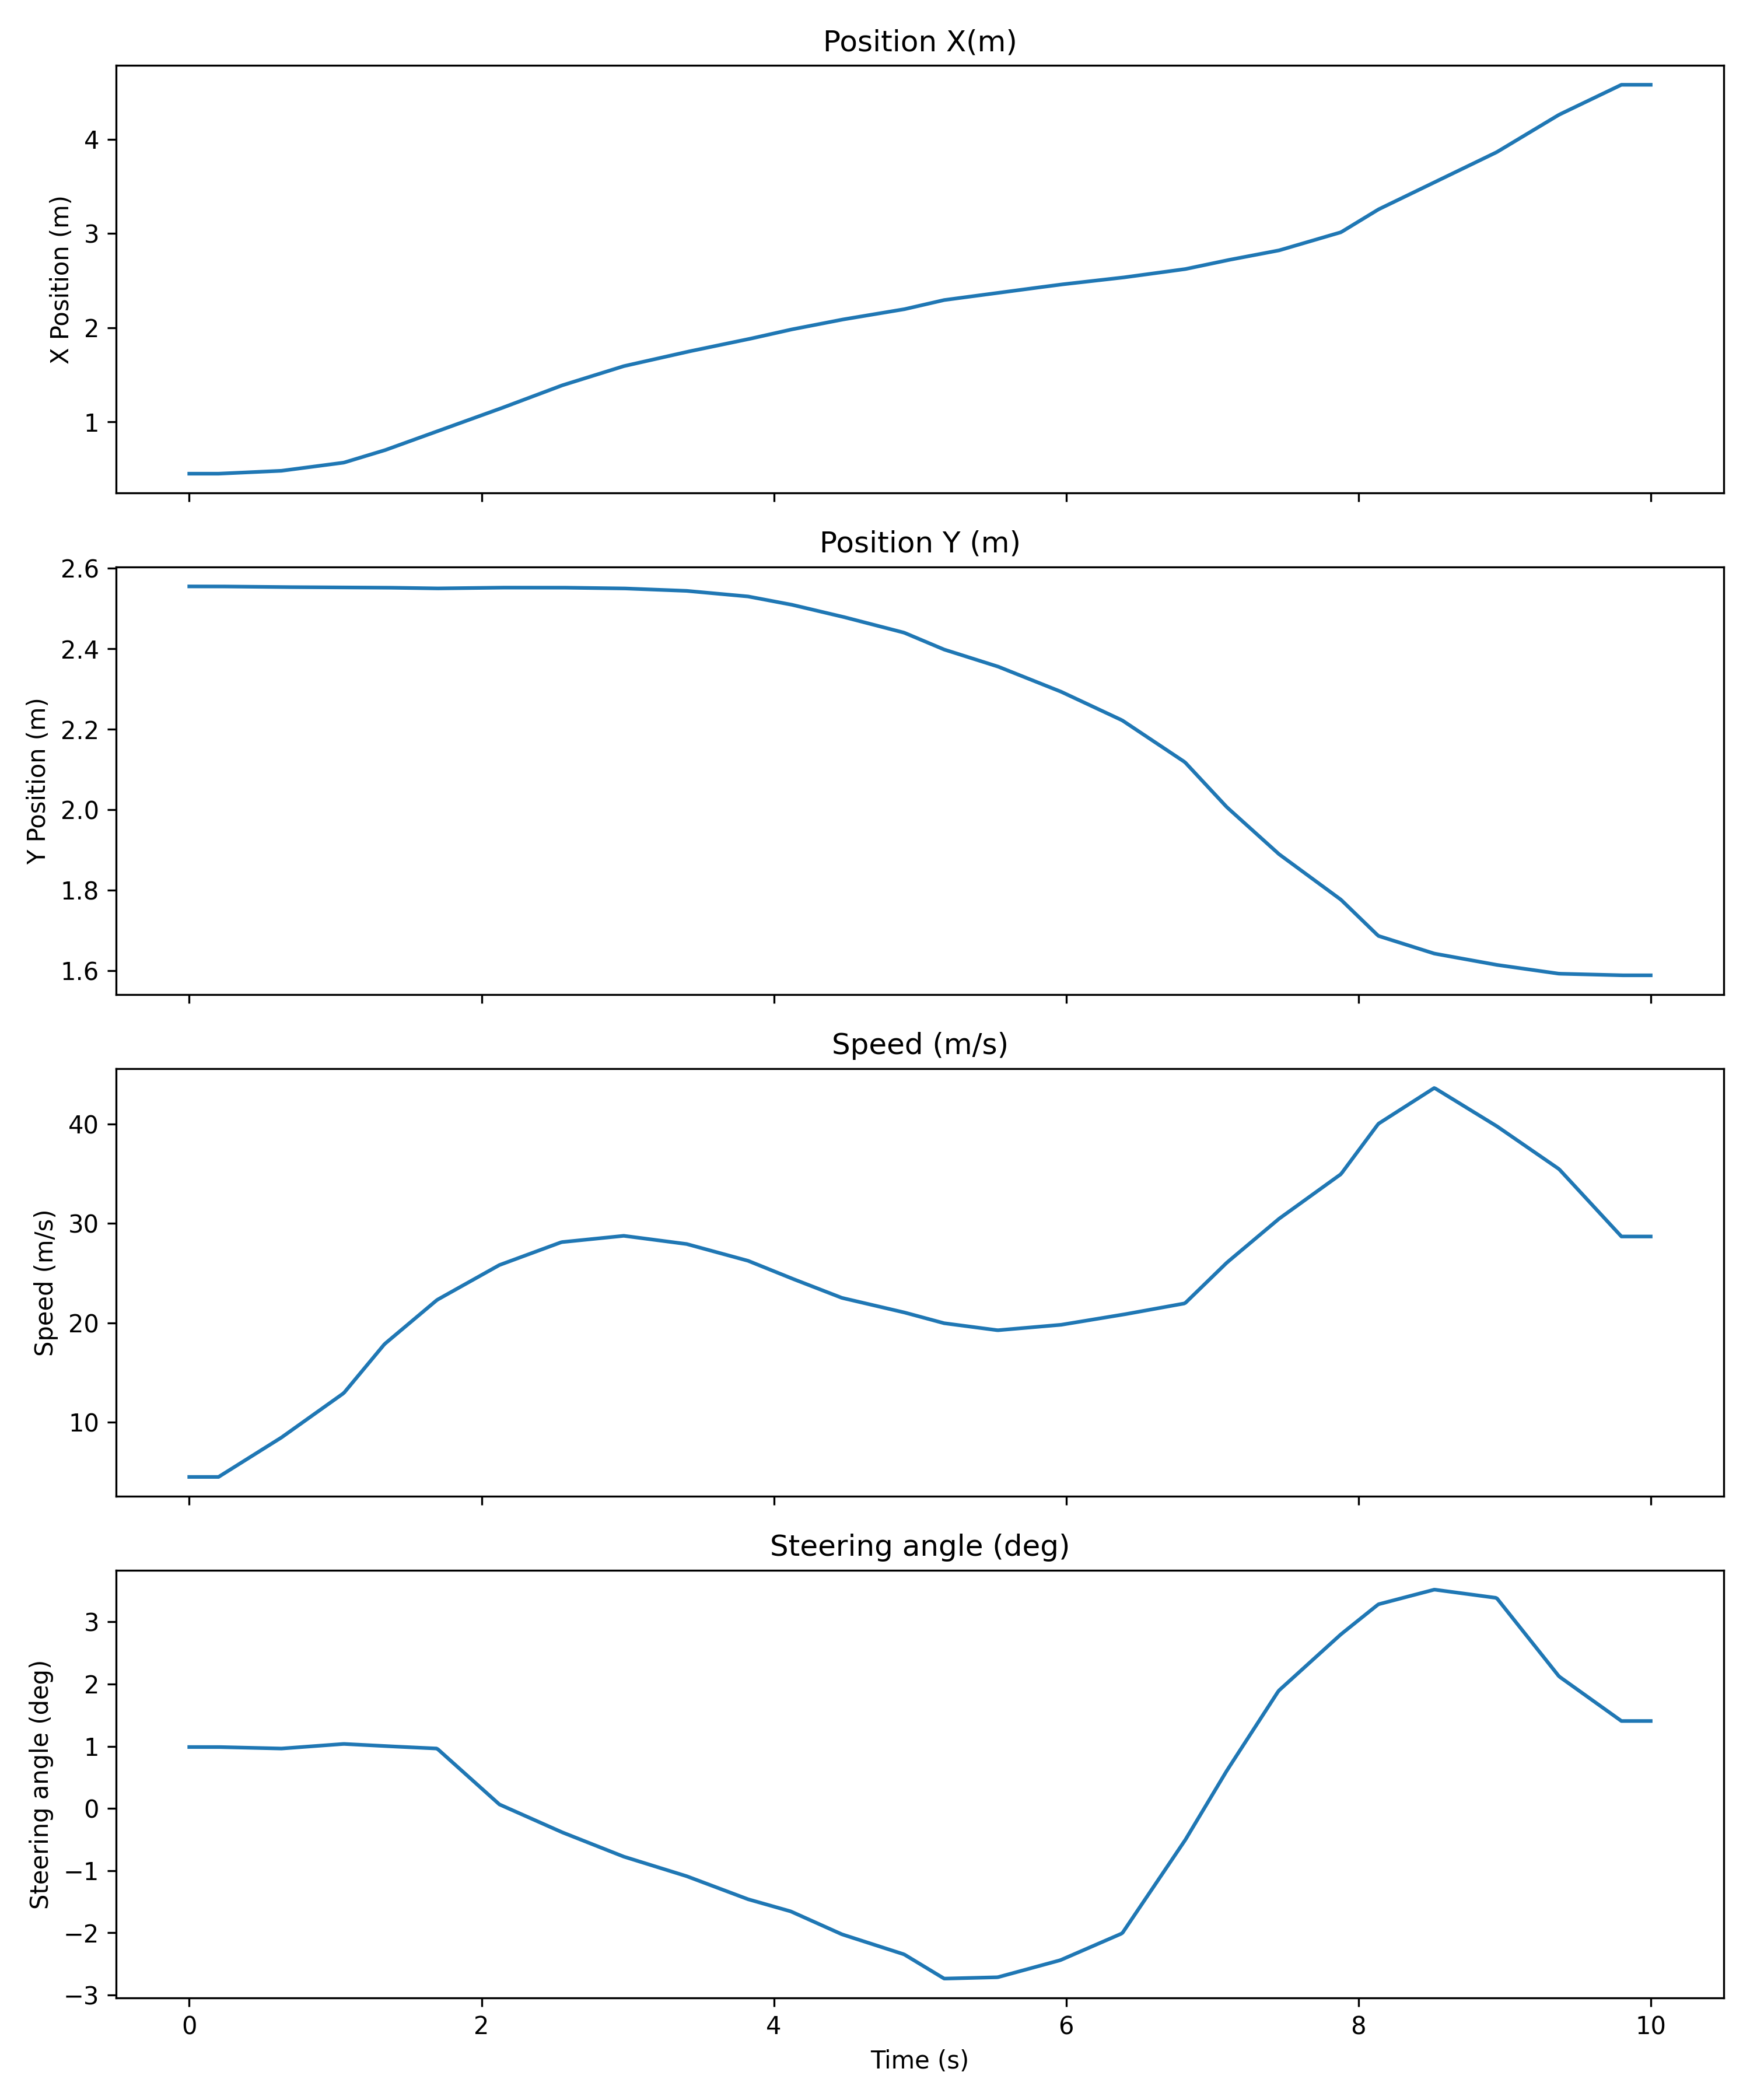

Data behind this chart, as committed beside it:
Time (seconds); Time (microseconds); Position X (m); Position Y (m); Speed (m/s); Steering angle (deg); Lane change
0; 0; 0.45; 2.555; 4.519; 0.9869; 0
0; 10010; 0.45; 2.555; 4.519; 0.9869; 0
0; 20020; 0.45; 2.555; 4.519; 0.9869; 0
0; 30030; 0.45; 2.555; 4.519; 0.9869; 0
0; 40040; 0.45; 2.555; 4.519; 0.9869; 0
0; 50050; 0.45; 2.555; 4.519; 0.9869; 0
0; 60060; 0.45; 2.555; 4.519; 0.9869; 0
0; 70070; 0.45; 2.555; 4.519; 0.9869; 0
0; 80080; 0.45; 2.555; 4.519; 0.9869; 0
0; 90090; 0.45; 2.555; 4.519; 0.9869; 0
0; 100100; 0.45; 2.555; 4.519; 0.9869; 0
0; 110110; 0.45; 2.555; 4.519; 0.9869; 0
0; 120120; 0.45; 2.555; 4.519; 0.9869; 0
0; 130130; 0.45; 2.555; 4.519; 0.9869; 0
0; 140140; 0.45; 2.555; 4.519; 0.9869; 0
0; 150150; 0.45; 2.555; 4.519; 0.9869; 0
0; 160160; 0.45; 2.555; 4.519; 0.9869; 0
0; 170170; 0.45; 2.555; 4.519; 0.9869; 0
0; 180180; 0.45; 2.555; 4.519; 0.9869; 0
0; 190190; 0.45; 2.555; 4.519; 0.9869; 0
0; 200200; 0.45; 2.555; 4.519; 0.9869; 0
0; 210210; 0.4507; 2.555; 4.611; 0.9863; 0
0; 220220; 0.4514; 2.555; 4.703; 0.9857; 0
0; 230230; 0.4521; 2.555; 4.795; 0.9852; 0
0; 240240; 0.4528; 2.555; 4.887; 0.9846; 0
0; 250250; 0.4535; 2.555; 4.979; 0.984; 0
0; 260260; 0.4542; 2.555; 5.071; 0.9834; 0
0; 270270; 0.4549; 2.555; 5.163; 0.9828; 0
0; 280280; 0.4556; 2.555; 5.255; 0.9822; 0
0; 290290; 0.4563; 2.555; 5.347; 0.9817; 0
0; 300300; 0.457; 2.555; 5.439; 0.9811; 0
0; 310310; 0.4577; 2.555; 5.531; 0.9805; 0
0; 320320; 0.4585; 2.555; 5.623; 0.9799; 0
0; 330330; 0.4592; 2.554; 5.715; 0.9793; 0
0; 340340; 0.4599; 2.554; 5.807; 0.9787; 0
0; 350350; 0.4606; 2.554; 5.899; 0.9782; 0
0; 360360; 0.4613; 2.554; 5.991; 0.9776; 0
0; 370370; 0.462; 2.554; 6.083; 0.977; 0
0; 380380; 0.4627; 2.554; 6.176; 0.9764; 0
0; 390390; 0.4634; 2.554; 6.268; 0.9758; 0
0; 400400; 0.4641; 2.554; 6.36; 0.9752; 1
0; 410410; 0.4648; 2.554; 6.452; 0.9747; 1
0; 420420; 0.4655; 2.554; 6.544; 0.9741; 1
0; 430430; 0.4662; 2.554; 6.636; 0.9735; 1
0; 440440; 0.4669; 2.554; 6.728; 0.9729; 1
0; 450450; 0.4676; 2.554; 6.82; 0.9723; 1
0; 460460; 0.4683; 2.554; 6.912; 0.9717; 1
0; 470470; 0.469; 2.554; 7.004; 0.9712; 1
0; 480480; 0.4697; 2.554; 7.096; 0.9706; 1
0; 490490; 0.4704; 2.554; 7.188; 0.97; 1
0; 500500; 0.4711; 2.554; 7.28; 0.9694; 1
0; 510510; 0.4718; 2.554; 7.372; 0.9688; 1
0; 520520; 0.4725; 2.554; 7.464; 0.9682; 1
0; 530530; 0.4732; 2.554; 7.556; 0.9677; 1
0; 540540; 0.4739; 2.554; 7.648; 0.9671; 1
0; 550550; 0.4747; 2.554; 7.74; 0.9665; 1
0; 560560; 0.4754; 2.554; 7.833; 0.9659; 1
0; 570570; 0.4761; 2.554; 7.925; 0.9653; 1
0; 580580; 0.4768; 2.554; 8.017; 0.9647; 1
0; 590590; 0.4775; 2.553; 8.109; 0.9642; 1
... 940 more rows
